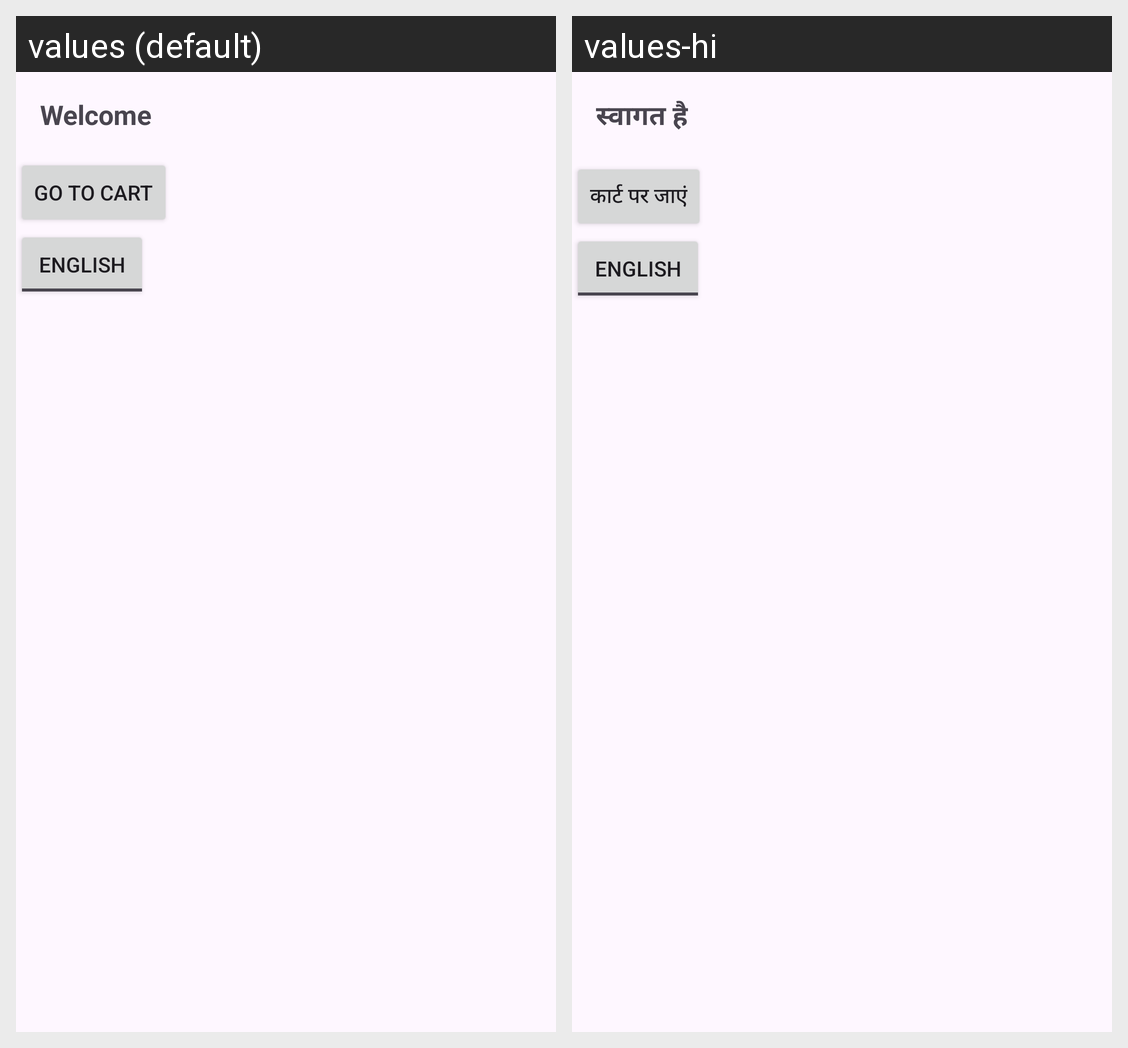

Locale-by-locale string values for the Android screen shown in this grid:
Android screen res/layout/activity_main.xml rendered under 2 locales, left to right: values (default), values-hi. Device: Nexus 5 (rendered at 1080×1920; each locale shown at half size, 540×960, under a caption strip naming it); theme Theme.Restr.
Strings drawn on this screen, with the default value and each locale's value (text and hints the layout hard-codes, and strings that could not be matched under every locale, appear in the picture but are not listed):

home_title
  values: Welcome
  values-hi: स्वागत है

go_to_cart
  values: Go to Cart
  values-hi: कार्ट पर जाएं
